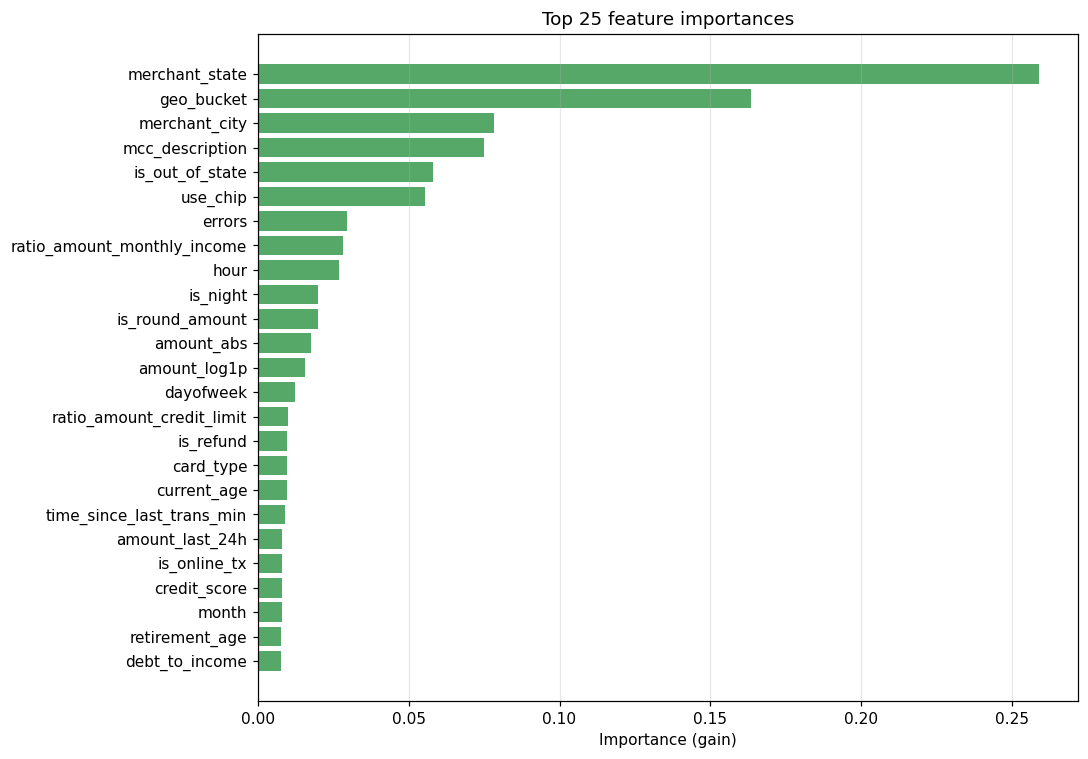

Source data for this figure (header and first rows):
feature, gain
merchant_state, 0.259
geo_bucket, 0.1635
merchant_city, 0.07817
mcc_description, 0.07497
is_out_of_state, 0.05796
use_chip, 0.05532
errors, 0.02951
ratio_amount_monthly_income, 0.02813
hour, 0.02676
is_night, 0.02001
is_round_amount, 0.01986
amount_abs, 0.01749
amount_log1p, 0.01556
dayofweek, 0.0121
ratio_amount_credit_limit, 0.01002
is_refund, 0.009648
card_type, 0.009582
current_age, 0.009509
time_since_last_trans_min, 0.00905
amount_last_24h, 0.008014
is_online_tx, 0.007992
credit_score, 0.007927
month, 0.007884
retirement_age, 0.007719
debt_to_income, 0.007586
has_chip, 0.00732
num_credit_cards, 0.0071
year_pin_last_changed, 0.006298
card_brand, 0.006148
num_cards_issued, 0.00591
gender, 0.005219
n_tx_last_24h, 0.005002
is_weekend, 0.00371
card_on_dark_web, 0.0
has_error, 0.0
previous_transaction_had_error, 0.0
is_micro_transaction, 0.0
